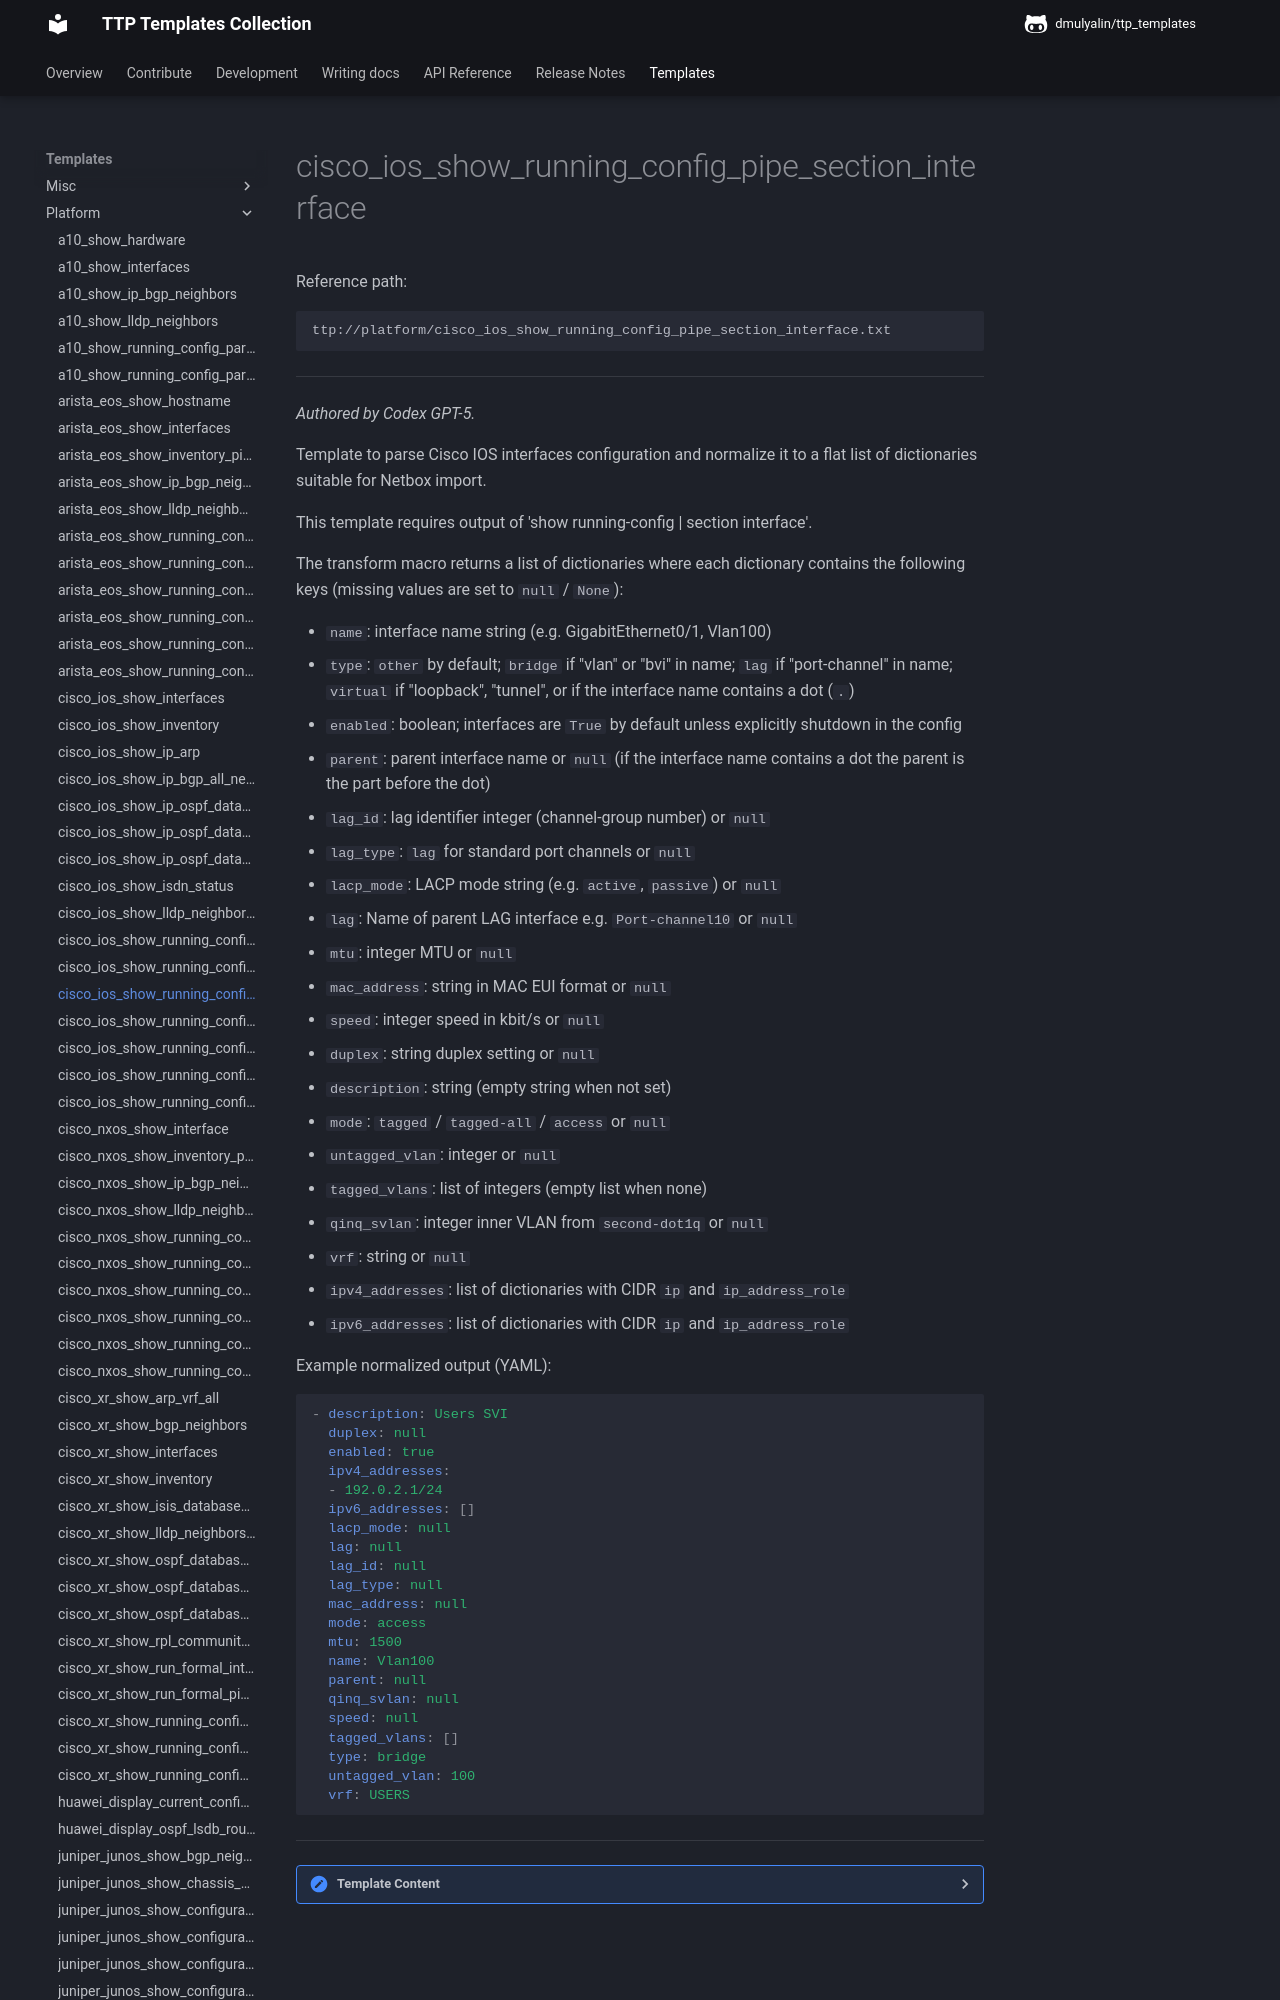

repository: dmulyalin/ttp_templates · page: ttp_templates/platform.cisco_ios_show_running_config_pipe_section_interface/index.html · generator: mkdocs

Reference path:
```
ttp://platform/cisco_ios_show_running_config_pipe_section_interface.txt
```

---



*Authored by Codex GPT-5.*

Template to parse Cisco IOS interfaces configuration and normalize it to a
flat list of dictionaries suitable for Netbox import.

This template requires output of 'show running-config | section interface'.

The transform macro returns a list of dictionaries where each dictionary
contains the following keys (missing values are set to `null` / `None`):

- `name`: interface name string (e.g. GigabitEthernet0/1, Vlan100)
- `type`: ``other`` by default; ``bridge`` if "vlan" or "bvi" in name;
    ``lag`` if "port-channel" in name; ``virtual`` if "loopback", "tunnel",
    or if the interface name contains a dot (`.`)
- `enabled`: boolean; interfaces are `True` by default unless explicitly
    shutdown in the config
- `parent`: parent interface name or `null` (if the interface name contains
    a dot the parent is the part before the dot)
- `lag_id`: lag identifier integer (channel-group number) or `null`
- `lag_type`: ``lag`` for standard port channels or `null`
- `lacp_mode`: LACP mode string (e.g. ``active``, ``passive``) or `null`
- `lag`: Name of parent LAG interface e.g. `Port-channel10` or `null`
- `mtu`: integer MTU or `null`
- `mac_address`: string in MAC EUI format or `null`
- `speed`: integer speed in kbit/s or `null`
- `duplex`: string duplex setting or `null`
- `description`: string (empty string when not set)
- `mode`: ``tagged`` / ``tagged-all`` / ``access`` or `null`
- `untagged_vlan`: integer or `null`
- `tagged_vlans`: list of integers (empty list when none)
- `qinq_svlan`: integer inner VLAN from `second-dot1q` or `null`
- `vrf`: string or `null`
- `ipv4_addresses`: list of dictionaries with CIDR `ip` and `ip_address_role`
- `ipv6_addresses`: list of dictionaries with CIDR `ip` and `ip_address_role`

Example normalized output (YAML):

```yaml
- description: Users SVI
  duplex: null
  enabled: true
  ipv4_addresses:
  - 192.0.2.1/24
  ipv6_addresses: []
  lacp_mode: null
  lag: null
  lag_id: null
  lag_type: null
  mac_address: null
  mode: access
  mtu: 1500
  name: Vlan100
  parent: null
  qinq_svlan: null
  speed: null
  tagged_vlans: []
  type: bridge
  untagged_vlan: 100
  vrf: USERS
```




---

<details><summary>Template Content</summary>
```
<template name="cisco_ios_interface_config" results="per_template">
<doc>
*Authored by Codex GPT-5.*

Template to parse Cisco IOS interfaces configuration and normalize it to a
flat list of dictionaries suitable for Netbox import.

This template requires output of 'show running-config | section interface'.

The transform macro returns a list of dictionaries where each dictionary
contains the following keys (missing values are set to 'null' / 'None'):

- 'name': interface name string (e.g. GigabitEthernet0/1, Vlan100)
- 'type': ''other'' by default; ''bridge'' if "vlan" or "bvi" in name;
    ''lag'' if "port-channel" in name; ''virtual'' if "loopback", "tunnel",
    or if the interface name contains a dot ('.')
- 'enabled': boolean; interfaces are 'True' by default unless explicitly
    shutdown in the config
- 'parent': parent interface name or 'null' (if the interface name contains
    a dot the parent is the part before the dot)
- 'lag_id': lag identifier integer (channel-group number) or 'null'
- 'lag_type': ''lag'' for standard port channels or 'null'
- 'lacp_mode': LACP mode string (e.g. ''active'', ''passive'') or 'null'
- 'lag': Name of parent LAG interface e.g. 'Port-channel10' or 'null'
- 'mtu': integer MTU or 'null'
- 'mac_address': string in MAC EUI format or 'null'
- 'speed': integer speed in kbit/s or 'null'
- 'duplex': string duplex setting or 'null'
- 'description': string (empty string when not set)
- 'mode': ''tagged'' / ''tagged-all'' / ''access'' or 'null'
- 'untagged_vlan': integer or 'null'
- 'tagged_vlans': list of integers (empty list when none)
- 'qinq_svlan': integer inner VLAN from 'second-dot1q' or 'null'
- 'vrf': string or 'null'
- 'ipv4_addresses': list of dictionaries with CIDR 'ip' and 'ip_address_role'
- 'ipv6_addresses': list of dictionaries with CIDR 'ip' and 'ip_address_role'

Example normalized output (YAML):

'''yaml
- description: Users SVI
  duplex: null
  enabled: true
  ipv4_addresses:
  - 192.0.2.1/24
  ipv6_addresses: []
  lacp_mode: null
  lag: null
  lag_id: null
  lag_type: null
  mac_address: null
  mode: access
  mtu: 1500
  name: Vlan100
  parent: null
  qinq_svlan: null
  speed: null
  tagged_vlans: []
  type: bridge
  untagged_vlan: 100
  vrf: USERS
'''

</doc>

<input>
commands = [
    "show running-config | section interface"
]
platform = [
    "cisco_ios", # Netmiko and Scrapli
    "ios", # NAPALM
]
</input>

<macro>
def transform_interfaces_to_records(data):
    from ttp_templates.utils.cisco_ios_process_show_running_config_pipe_section_interface import transform_interfaces_config

    return transform_interfaces_config(data)
</macro>
